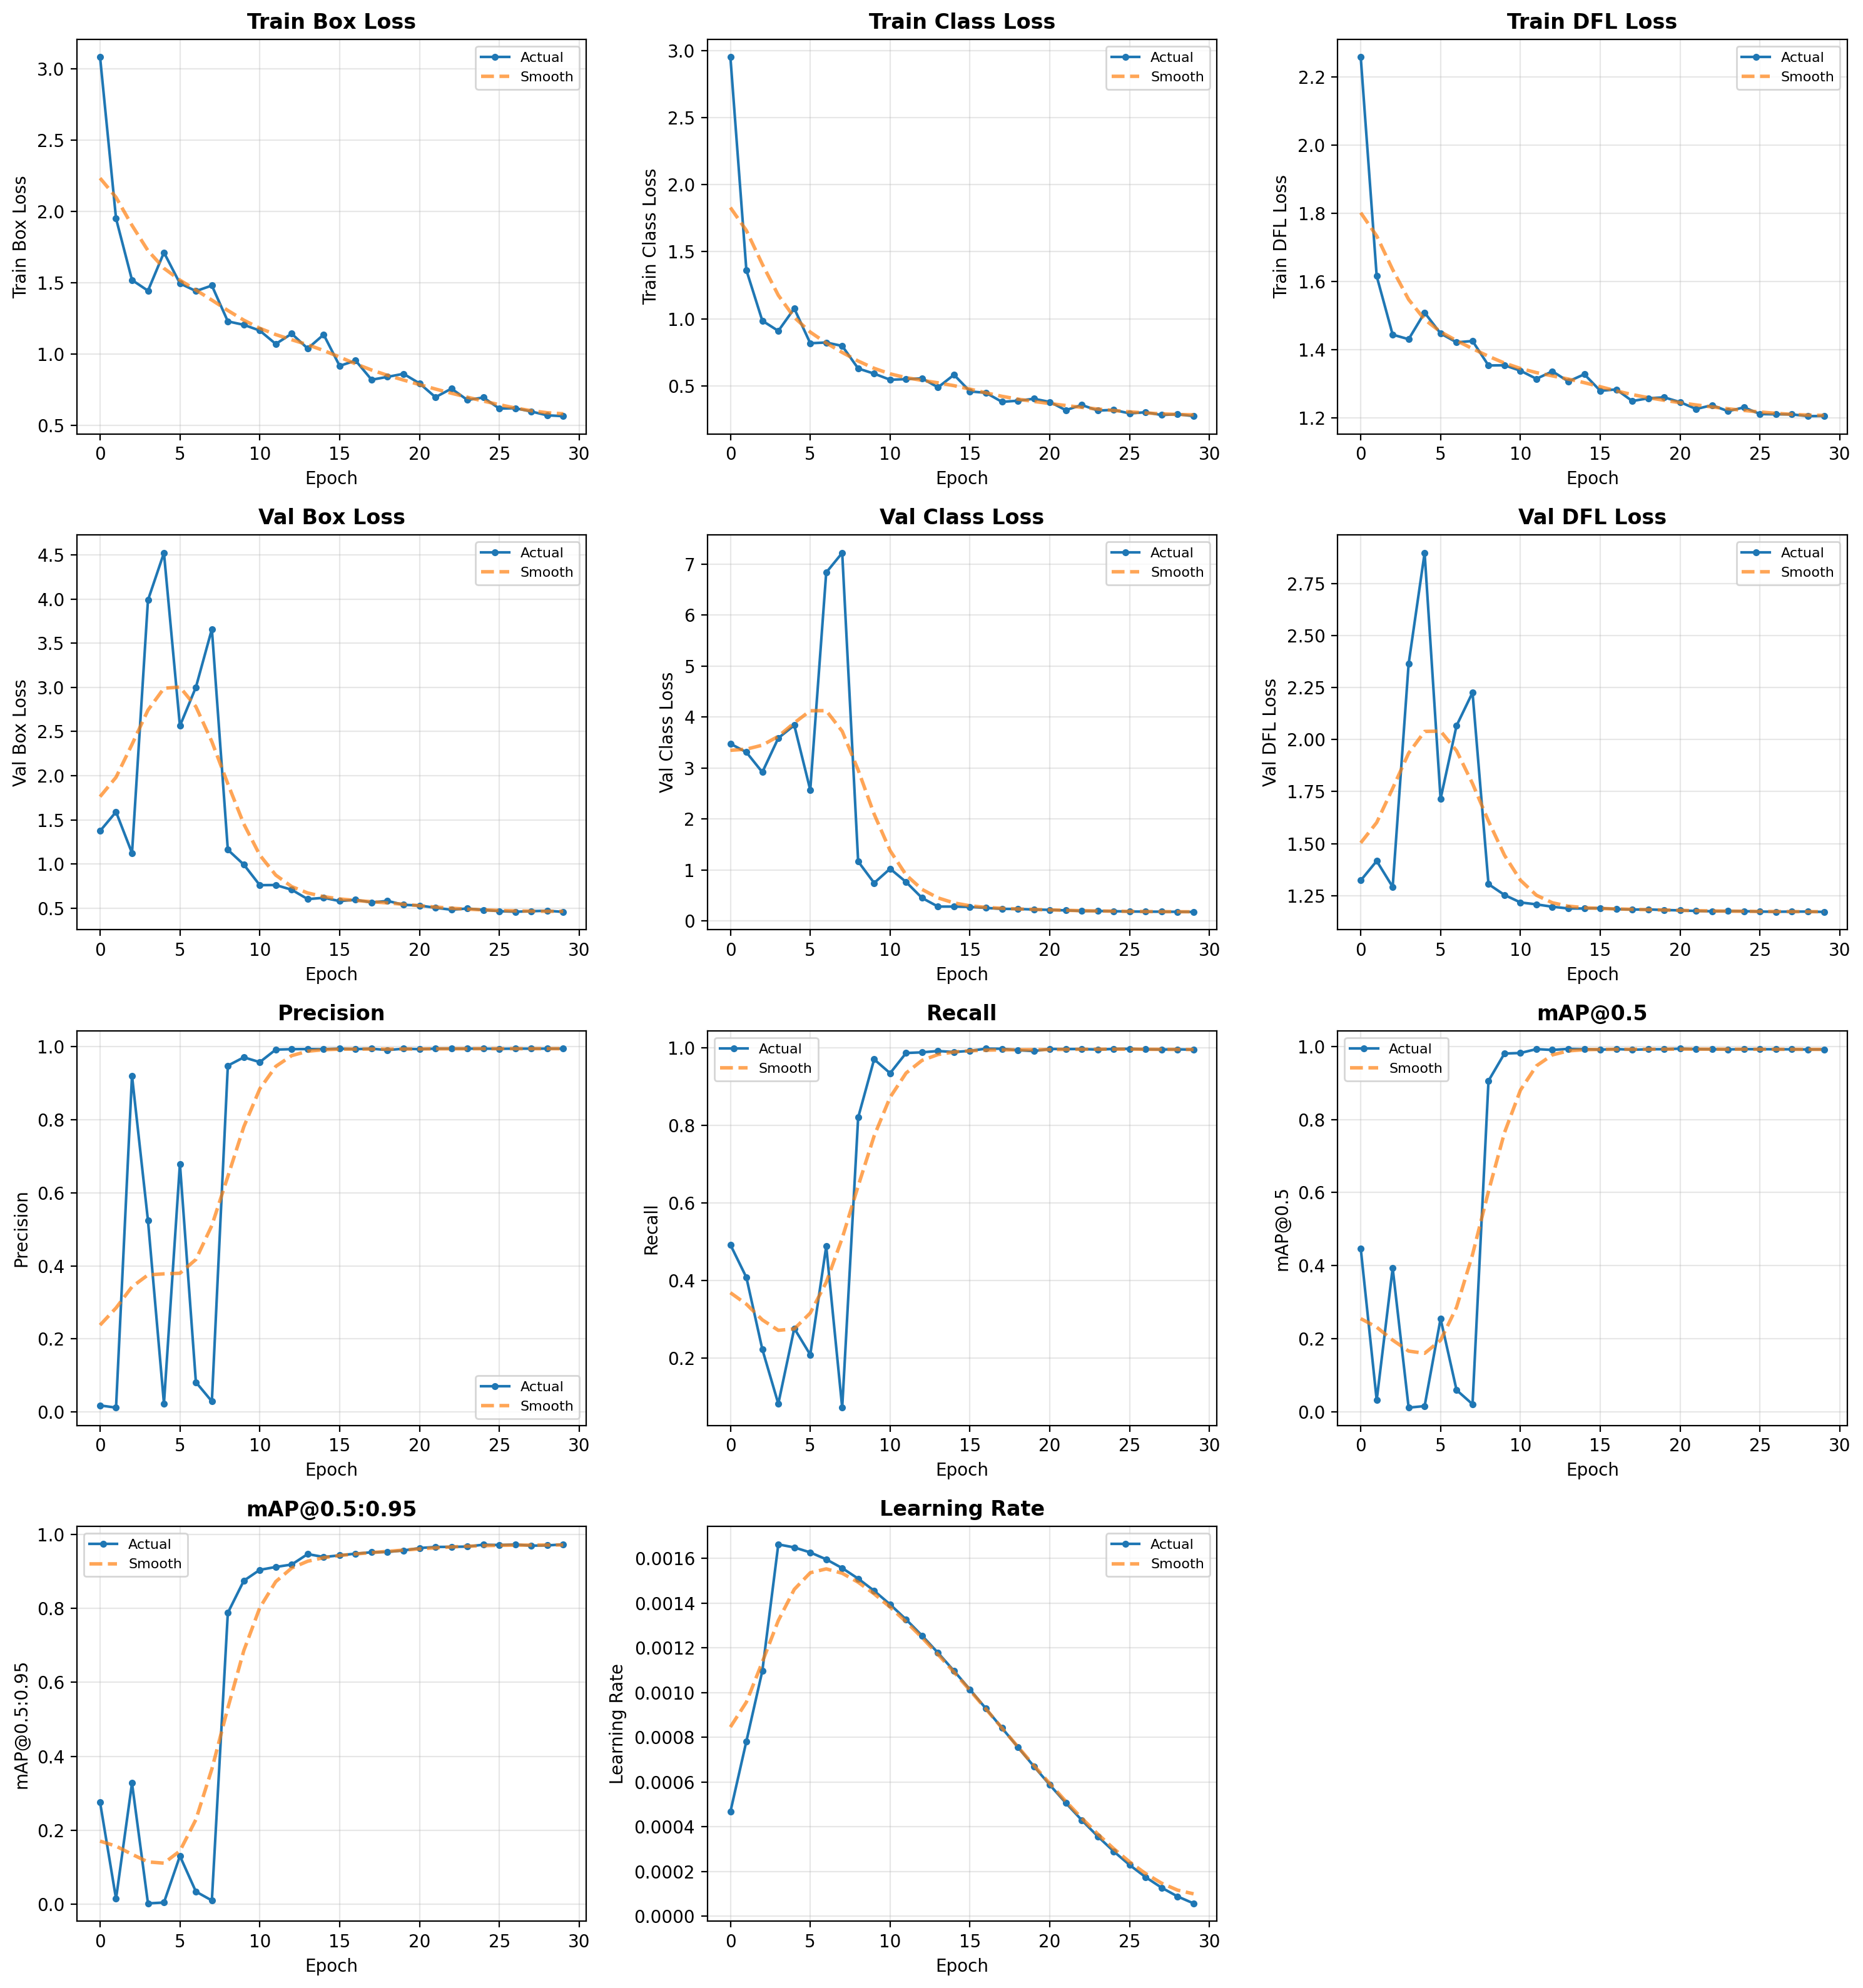

The table this chart was drawn from, first rows:
epoch, train/box_loss, train/cls_loss, train/dfl_loss, val/box_loss, val/cls_loss, val/dfl_loss, metrics/precision(B), metrics/recall(B), metrics/mAP50(B), metrics/mAP50-95(B), lr/pg0
0, 3.081, 2.95, 2.258, 1.373, 3.478, 1.323, 0.01817, 0.4916, 0.4468, 0.2759, 0.0004668
1, 1.951, 1.363, 1.615, 1.59, 3.311, 1.416, 0.0121, 0.4074, 0.03187, 0.0154, 0.0007818
2, 1.52, 0.9853, 1.444, 1.124, 2.918, 1.292, 0.9202, 0.2217, 0.3933, 0.3277, 0.001097
3, 1.445, 0.9096, 1.43, 3.987, 3.588, 2.365, 0.5239, 0.08146, 0.01124, 0.00291, 0.001662
4, 1.713, 1.077, 1.508, 4.521, 3.839, 2.898, 0.02346, 0.2758, 0.0155, 0.005263, 0.001649
5, 1.496, 0.8176, 1.447, 2.563, 2.569, 1.715, 0.679, 0.2079, 0.2546, 0.131, 0.001627
6, 1.443, 0.8232, 1.421, 3.001, 6.838, 2.067, 0.08178, 0.4873, 0.05929, 0.03479, 0.001596
7, 1.481, 0.7976, 1.425, 3.659, 7.223, 2.227, 0.02925, 0.07138, 0.02067, 0.01077, 0.001556
8, 1.23, 0.6296, 1.353, 1.161, 1.167, 1.305, 0.9479, 0.8197, 0.9057, 0.7876, 0.001509
9, 1.206, 0.5909, 1.354, 0.9935, 0.7445, 1.253, 0.9706, 0.9696, 0.9804, 0.8743, 0.001455
10, 1.166, 0.5454, 1.338, 0.7605, 1.024, 1.217, 0.9575, 0.9338, 0.9818, 0.9037, 0.001394
11, 1.072, 0.5501, 1.314, 0.7623, 0.7635, 1.208, 0.9917, 0.9859, 0.9924, 0.9115, 0.001327
12, 1.144, 0.5559, 1.336, 0.7085, 0.4502, 1.196, 0.9929, 0.9876, 0.9901, 0.9181, 0.001254
13, 1.04, 0.489, 1.307, 0.6028, 0.2812, 1.188, 0.9933, 0.991, 0.9932, 0.9463, 0.001177
14, 1.138, 0.5825, 1.328, 0.6175, 0.281, 1.188, 0.9932, 0.9885, 0.9925, 0.9384, 0.001097
15, 0.9187, 0.4585, 1.279, 0.5805, 0.2732, 1.19, 0.9943, 0.9914, 0.991, 0.9428, 0.001013
16, 0.9563, 0.4481, 1.283, 0.5948, 0.2555, 1.185, 0.9931, 0.9971, 0.9927, 0.9475, 0.0009281
17, 0.8218, 0.3809, 1.249, 0.565, 0.2362, 1.183, 0.9943, 0.9968, 0.9907, 0.9512, 0.0008418
18, 0.8418, 0.3892, 1.257, 0.5825, 0.2345, 1.183, 0.9904, 0.9931, 0.9921, 0.952, 0.0007556
19, 0.8633, 0.4037, 1.26, 0.5382, 0.2245, 1.181, 0.9942, 0.9907, 0.9921, 0.956, 0.0006703
20, 0.7963, 0.38, 1.246, 0.5305, 0.2165, 1.178, 0.993, 0.9963, 0.9937, 0.9626, 0.0005868
21, 0.6995, 0.3187, 1.226, 0.5045, 0.2072, 1.176, 0.9943, 0.9961, 0.9924, 0.9656, 0.0005062
22, 0.7594, 0.3576, 1.237, 0.4825, 0.194, 1.174, 0.9943, 0.9961, 0.9921, 0.9658, 0.0004293
23, 0.6799, 0.3158, 1.219, 0.4965, 0.1945, 1.175, 0.9943, 0.9947, 0.9916, 0.9665, 0.0003568
24, 0.6972, 0.3208, 1.231, 0.4803, 0.1905, 1.175, 0.9943, 0.9964, 0.9924, 0.9717, 0.0002897
25, 0.6198, 0.2943, 1.211, 0.466, 0.1845, 1.173, 0.9939, 0.9967, 0.9922, 0.9707, 0.0002286
26, 0.6221, 0.3033, 1.21, 0.4597, 0.182, 1.172, 0.9943, 0.9954, 0.992, 0.9721, 0.0001743
27, 0.599, 0.2824, 1.21, 0.4657, 0.1812, 1.173, 0.9943, 0.9948, 0.9919, 0.969, 0.0001272
28, 0.5725, 0.2885, 1.205, 0.471, 0.1792, 1.173, 0.9943, 0.9953, 0.9915, 0.9697, 8.800926244434317e-05
29, 0.5667, 0.2742, 1.205, 0.458, 0.177, 1.171, 0.9943, 0.9944, 0.9917, 0.9724, 5.705644973130964e-05
